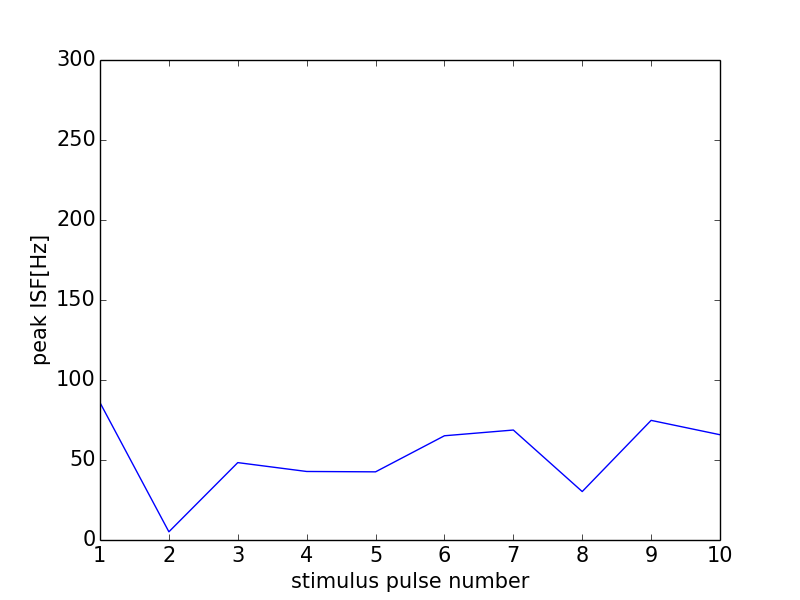

The file beside this chart, header and first rows:
0, 0.0
0, 0
1, 85.84
2, 5.124
3, 48.37
4, 42.83
5, 42.6
6, 65.15
7, 68.73
8, 30.28
9, 74.77
10, 65.79
11, 0
